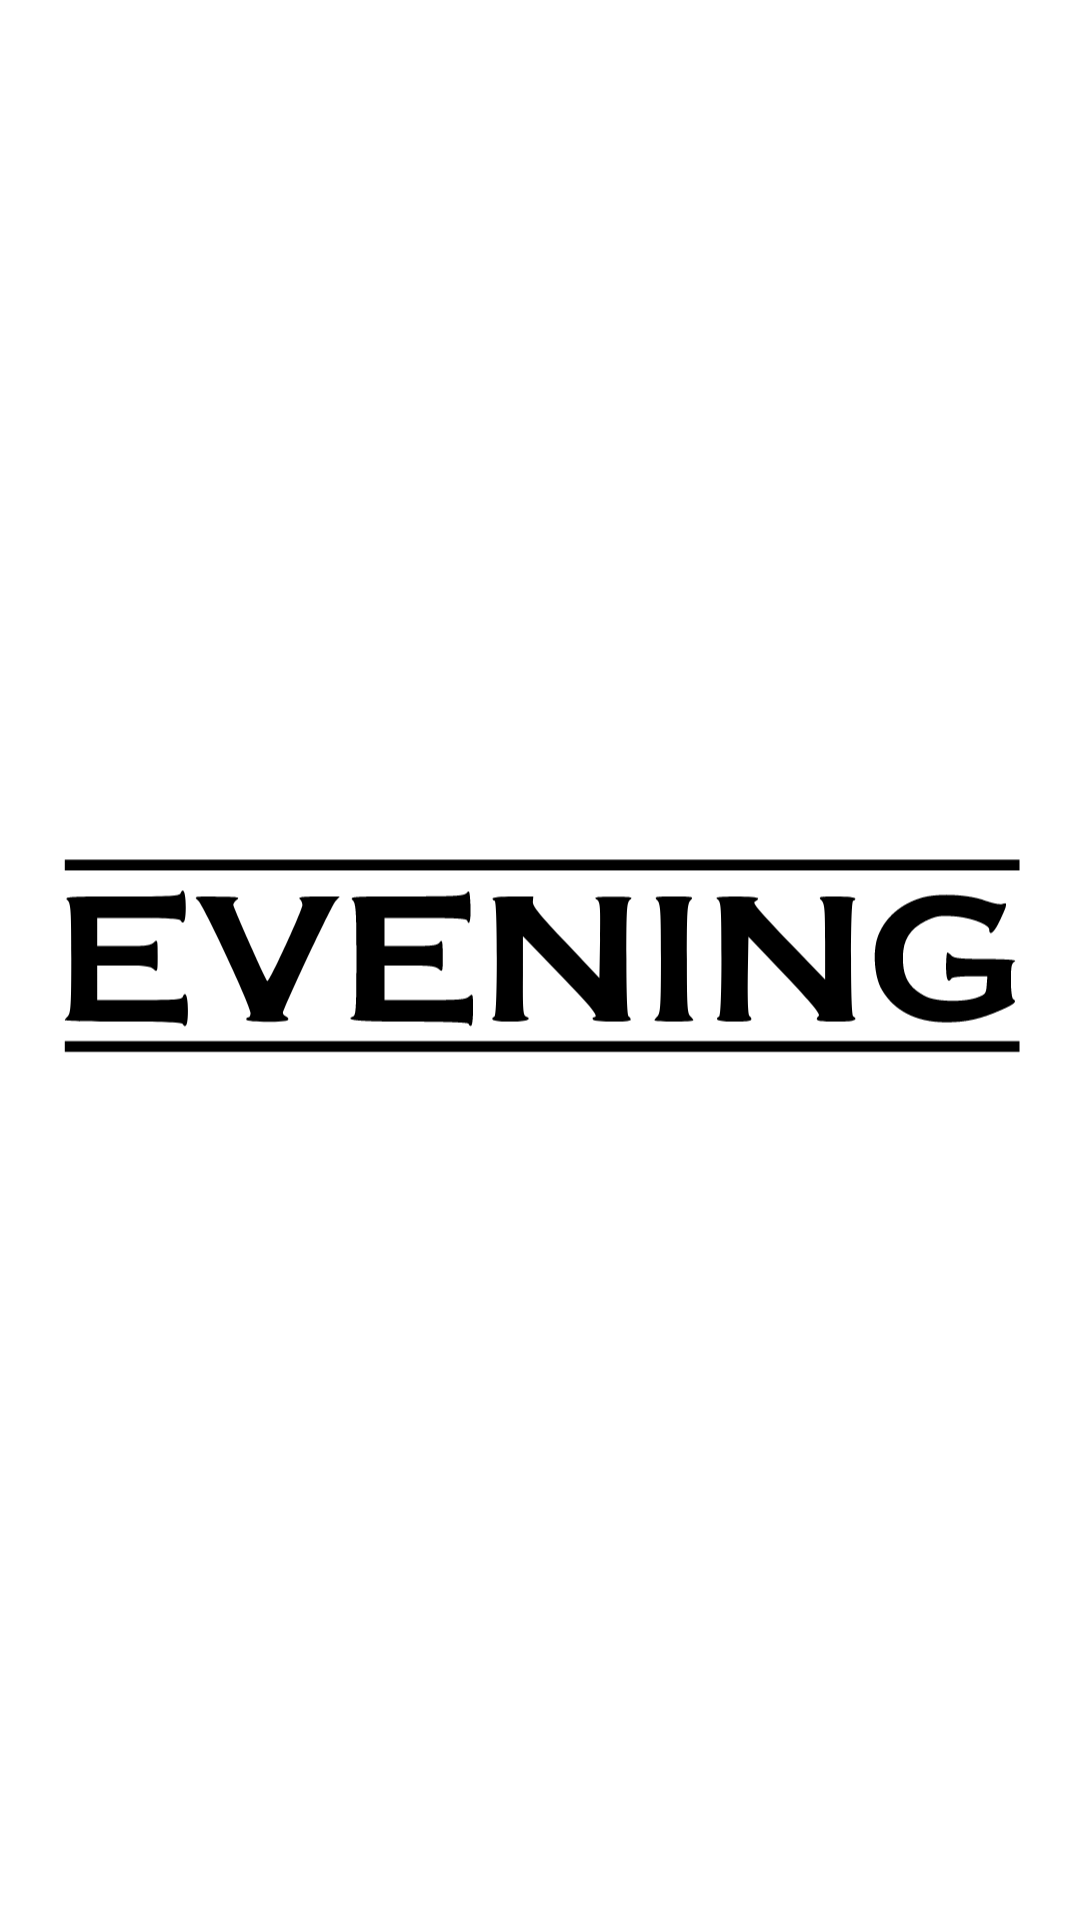

Write the Android layout XML for this screen, with the resource values it uses.
<!-- AndroidManifest.xml: application theme Theme.Evening -->
<!-- res/layout/activity_home.xml -->
<?xml version="1.0" encoding="utf-8"?>
<androidx.constraintlayout.widget.ConstraintLayout
    android:id="@+id/splash"
    xmlns:android="http://schemas.android.com/apk/res/android"
    xmlns:app="http://schemas.android.com/apk/res-auto"
    xmlns:tools="http://schemas.android.com/tools"
    android:layout_width="match_parent"
    android:layout_height="match_parent"
    tools:context=".view.HomeActivity">

    <ImageView
        android:id="@+id/imageView"
        android:layout_width="wrap_content"
        android:layout_height="wrap_content"
        android:layout_marginTop="229dp"
        android:layout_marginBottom="230dp"
        app:layout_constraintBottom_toBottomOf="parent"
        app:layout_constraintEnd_toEndOf="parent"
        app:layout_constraintStart_toStartOf="parent"
        app:layout_constraintTop_toTopOf="parent"
        app:srcCompat="@drawable/log" />

</androidx.constraintlayout.widget.ConstraintLayout>
<!-- resources referenced by this layout -->
<resources>
  <!-- drawable log: vector/xml drawable (drawable, 4635 chars, omitted) -->
  <style name="Theme.Evening" parent="Base.Theme.Evening" />
  <style name="Base.Theme.Evening" parent="Theme.MaterialComponents.DayNight.NoActionBar">
          <item name="android:windowIsTranslucent">true</item>
          <item name="android:statusBarColor">@color/black</item>
      </style>
  <!-- not gathered from this repository: default colours our renderer supplied (Android Studio template values) -->
  <color name="black">#FF000000</color>
</resources>
